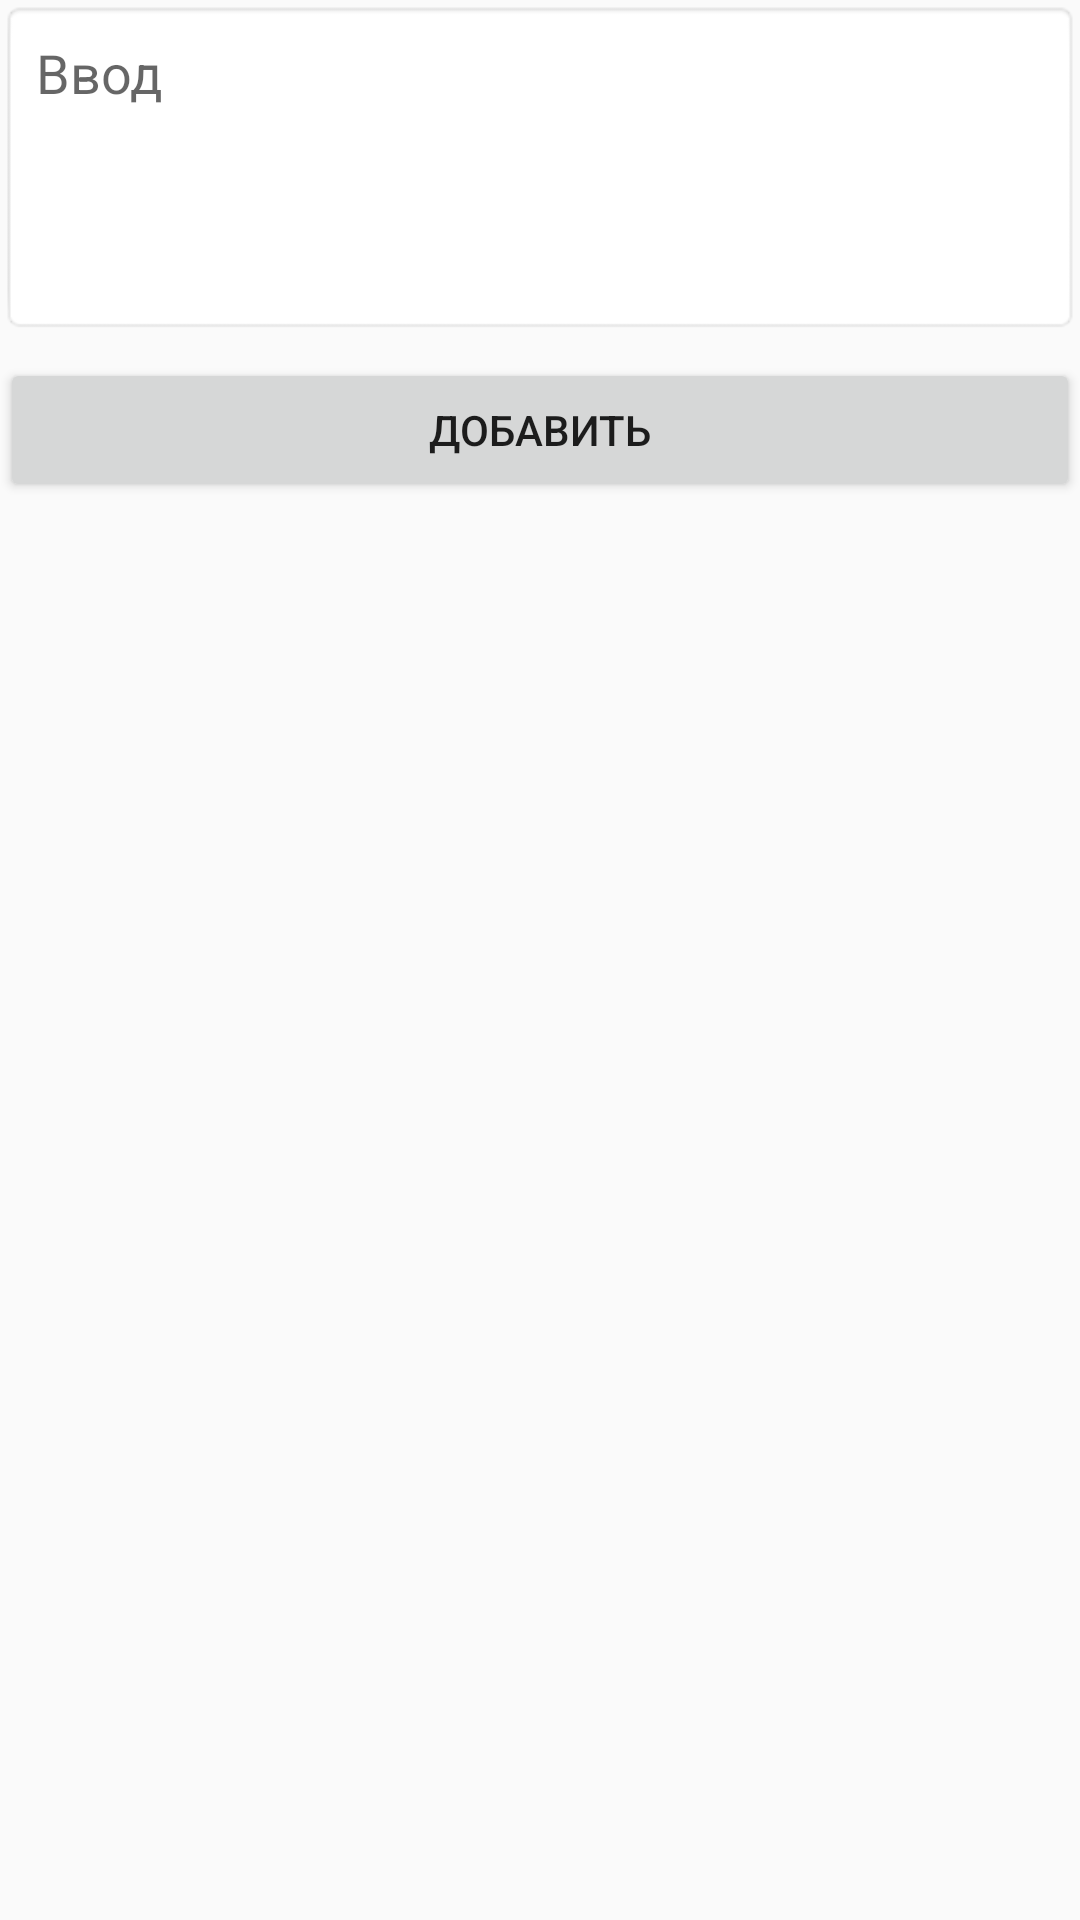

Reconstruct the res/layout file that produces this screen, plus the resources it refers to.
<!-- AndroidManifest.xml: application theme Theme.First -->
<!-- res/layout/dialog_update.xml -->
<?xml version="1.0" encoding="utf-8"?>
<LinearLayout xmlns:android="http://schemas.android.com/apk/res/android"
    android:layout_width="match_parent"
    android:layout_height="match_parent"
    android:orientation="vertical"
    android:layout_margin="8dp">

    <EditText
        android:id="@+id/edit_text"
        android:layout_width="match_parent"
        android:layout_height="wrap_content"
        android:hint="@string/Enter"
        android:padding="12dp"
        android:lines="4"
        android:gravity="top"
        android:background="@android:drawable/editbox_background"/>
    <Button
        android:id="@+id/bt_update"
        android:layout_width="match_parent"
        android:layout_height="wrap_content"
        android:text="@string/Add"
        android:layout_marginTop="8dp"/>





</LinearLayout>
<!-- resources referenced by this layout -->
<resources>
  <string name="Add">Добавить</string>
  <string name="Enter">Ввод</string>
  <style name="Theme.First" parent="Theme.AppCompat.DayNight.NoActionBar">
          
          <item name="colorOnPrimary">@color/white</item>
          
          <item name="windowNoTitle">true</item>
          <item name="colorOnSecondary">@color/black95</item>
          
          <item name="android:statusBarColor" tools:targetApi="l">?attr/colorPrimaryVariant</item>
          
      </style>
  <color name="white">#ffffff</color>
  <color name="black95">#950E0E0E</color>
</resources>
